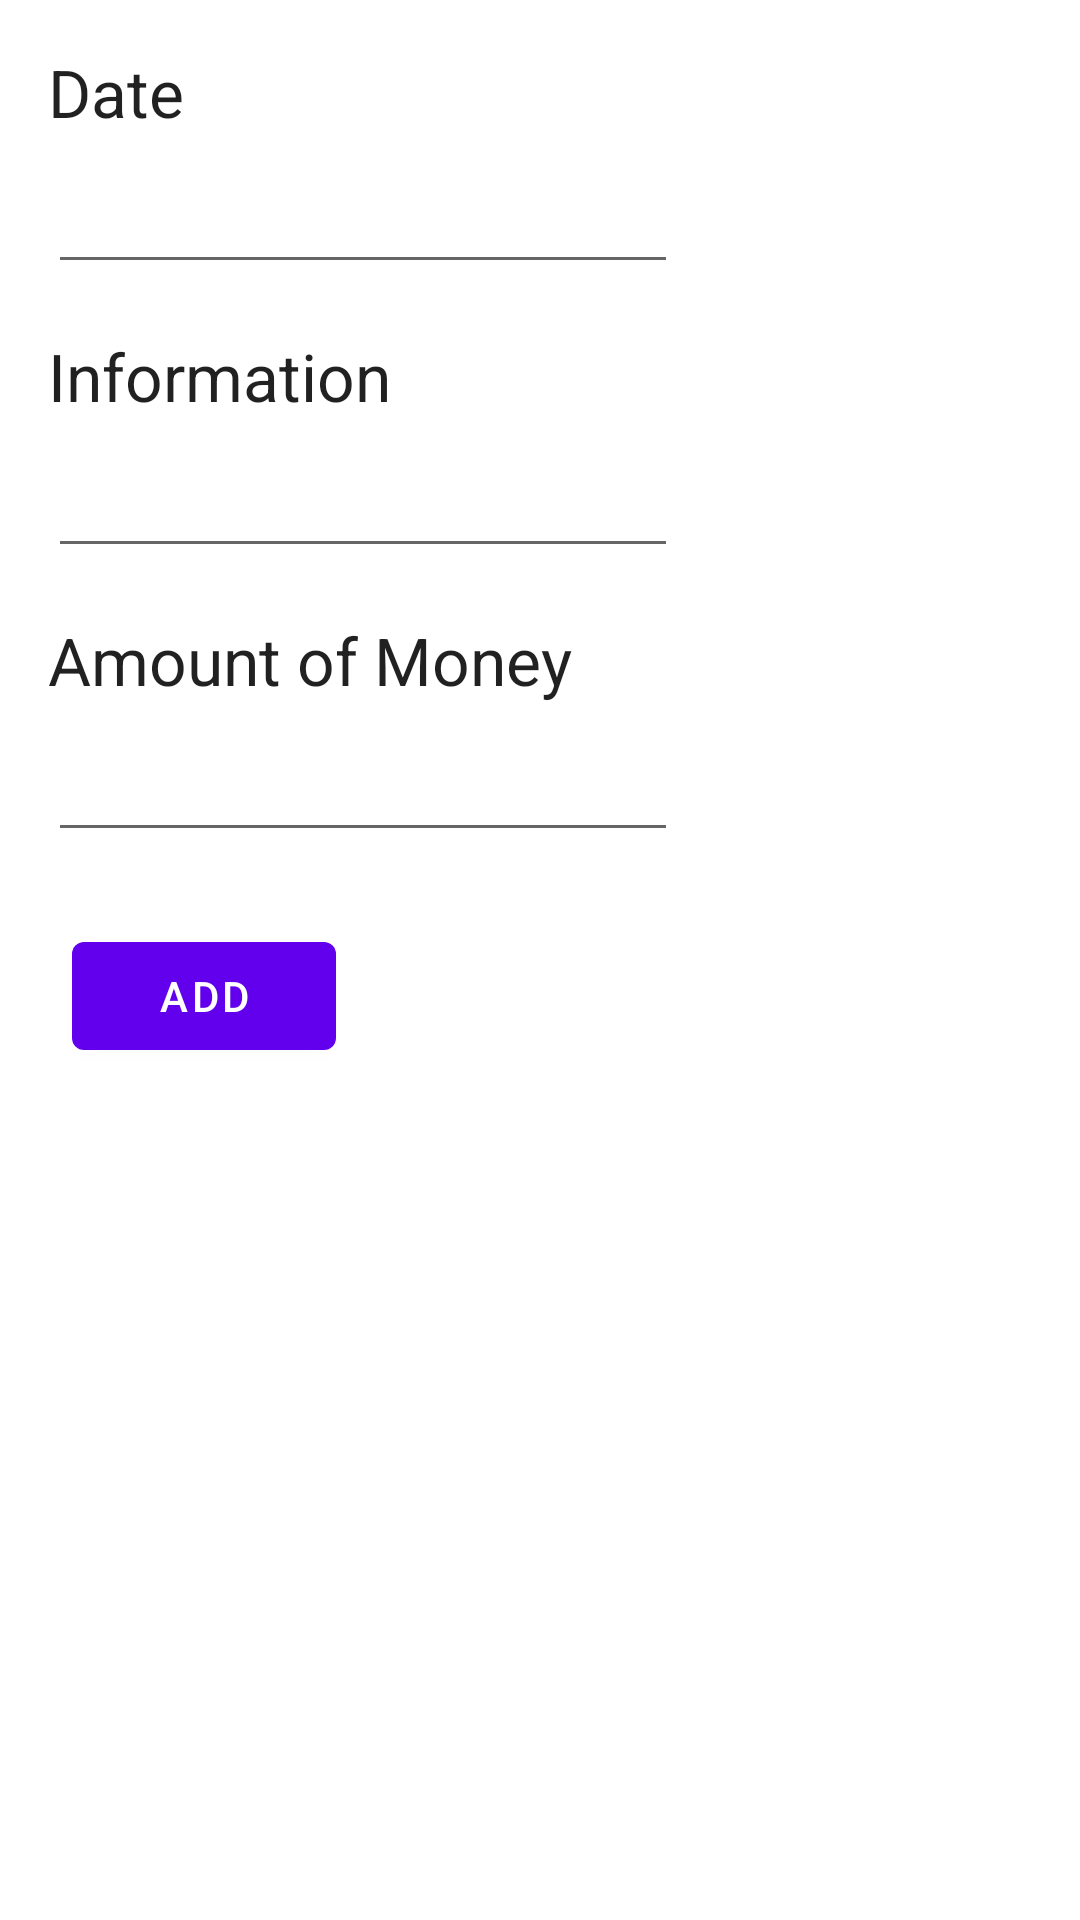

The Android layout XML behind this screen, and the referenced resources:
<!-- AndroidManifest.xml: application theme AppTheme -->
<!-- res/layout/activity_add.xml -->
<?xml version="1.0" encoding="utf-8"?>
<androidx.constraintlayout.widget.ConstraintLayout xmlns:android="http://schemas.android.com/apk/res/android"
    xmlns:app="http://schemas.android.com/apk/res-auto"
    xmlns:tools="http://schemas.android.com/tools"
    android:layout_width="match_parent"
    android:layout_height="match_parent"
    tools:context=".AddActivity">

    <TextView
        android:id="@+id/textView"
        android:layout_width="wrap_content"
        android:layout_height="wrap_content"
        android:layout_marginStart="16dp"
        android:layout_marginTop="16dp"
        android:text="Date"
        android:textAppearance="@style/TextAppearance.AppCompat.Large"
        app:layout_constraintStart_toStartOf="parent"
        app:layout_constraintTop_toTopOf="parent" />

    <EditText
        android:id="@+id/edt_date"
        android:layout_width="wrap_content"
        android:layout_height="wrap_content"
        android:layout_marginTop="8dp"
        android:ems="10"
        app:layout_constraintStart_toStartOf="@+id/textView"
        app:layout_constraintTop_toBottomOf="@+id/textView" />

    <TextView
        android:id="@+id/textView2"
        android:layout_width="wrap_content"
        android:layout_height="wrap_content"
        android:layout_marginTop="16dp"
        android:text="Information"
        android:textAppearance="@style/TextAppearance.AppCompat.Large"
        app:layout_constraintStart_toStartOf="@+id/edt_date"
        app:layout_constraintTop_toBottomOf="@+id/edt_date" />

    <EditText
        android:id="@+id/edt_info"
        android:layout_width="wrap_content"
        android:layout_height="wrap_content"
        android:layout_marginTop="8dp"
        android:ems="10"
        android:inputType="textPersonName"
        app:layout_constraintStart_toStartOf="@+id/textView2"
        app:layout_constraintTop_toBottomOf="@+id/textView2" />

    <TextView
        android:id="@+id/textView3"
        android:layout_width="wrap_content"
        android:layout_height="wrap_content"
        android:layout_marginTop="16dp"
        android:text="Amount of Money"
        android:textAppearance="@style/TextAppearance.AppCompat.Large"
        app:layout_constraintStart_toStartOf="@+id/edt_info"
        app:layout_constraintTop_toBottomOf="@+id/edt_info" />

    <EditText
        android:id="@+id/edt_amount"
        android:layout_width="wrap_content"
        android:layout_height="wrap_content"
        android:layout_marginTop="8dp"
        android:ems="10"
        android:inputType="numberDecimal"
        app:layout_constraintStart_toStartOf="@+id/textView3"
        app:layout_constraintTop_toBottomOf="@+id/textView3" />

    <Button
        android:id="@+id/btn_add"
        android:layout_width="wrap_content"
        android:layout_height="wrap_content"
        android:layout_marginStart="8dp"
        android:layout_marginTop="24dp"
        android:onClick="add"
        android:text="Add"
        app:layout_constraintStart_toStartOf="@+id/edt_amount"
        app:layout_constraintTop_toBottomOf="@+id/edt_amount" />
</androidx.constraintlayout.widget.ConstraintLayout>
<!-- resources referenced by this layout -->
<resources>
  <style name="AppTheme" parent="Theme.MaterialComponents.Light.DarkActionBar">
          
          <item name="colorPrimary">@color/primaryColor</item>
          <item name="colorPrimaryDark">@color/primaryDarkColor</item>
          <item name="colorPrimaryVariant">@color/primaryLightColor</item>
          <item name="colorOnPrimary">@color/primaryTextColor</item>
          <item name="colorSecondary">@color/primaryColor</item>
          <item name="colorSecondaryVariant">@color/primaryDarkColor</item>
          <item name="colorOnSecondary">@color/primaryTextColor</item>
      </style>
  <color name="primaryColor">#6200EE</color>
  <color name="primaryDarkColor">#0400ba</color>
  <color name="primaryLightColor">#9e47ff</color>
  <color name="primaryTextColor">#ffffff</color>
</resources>
